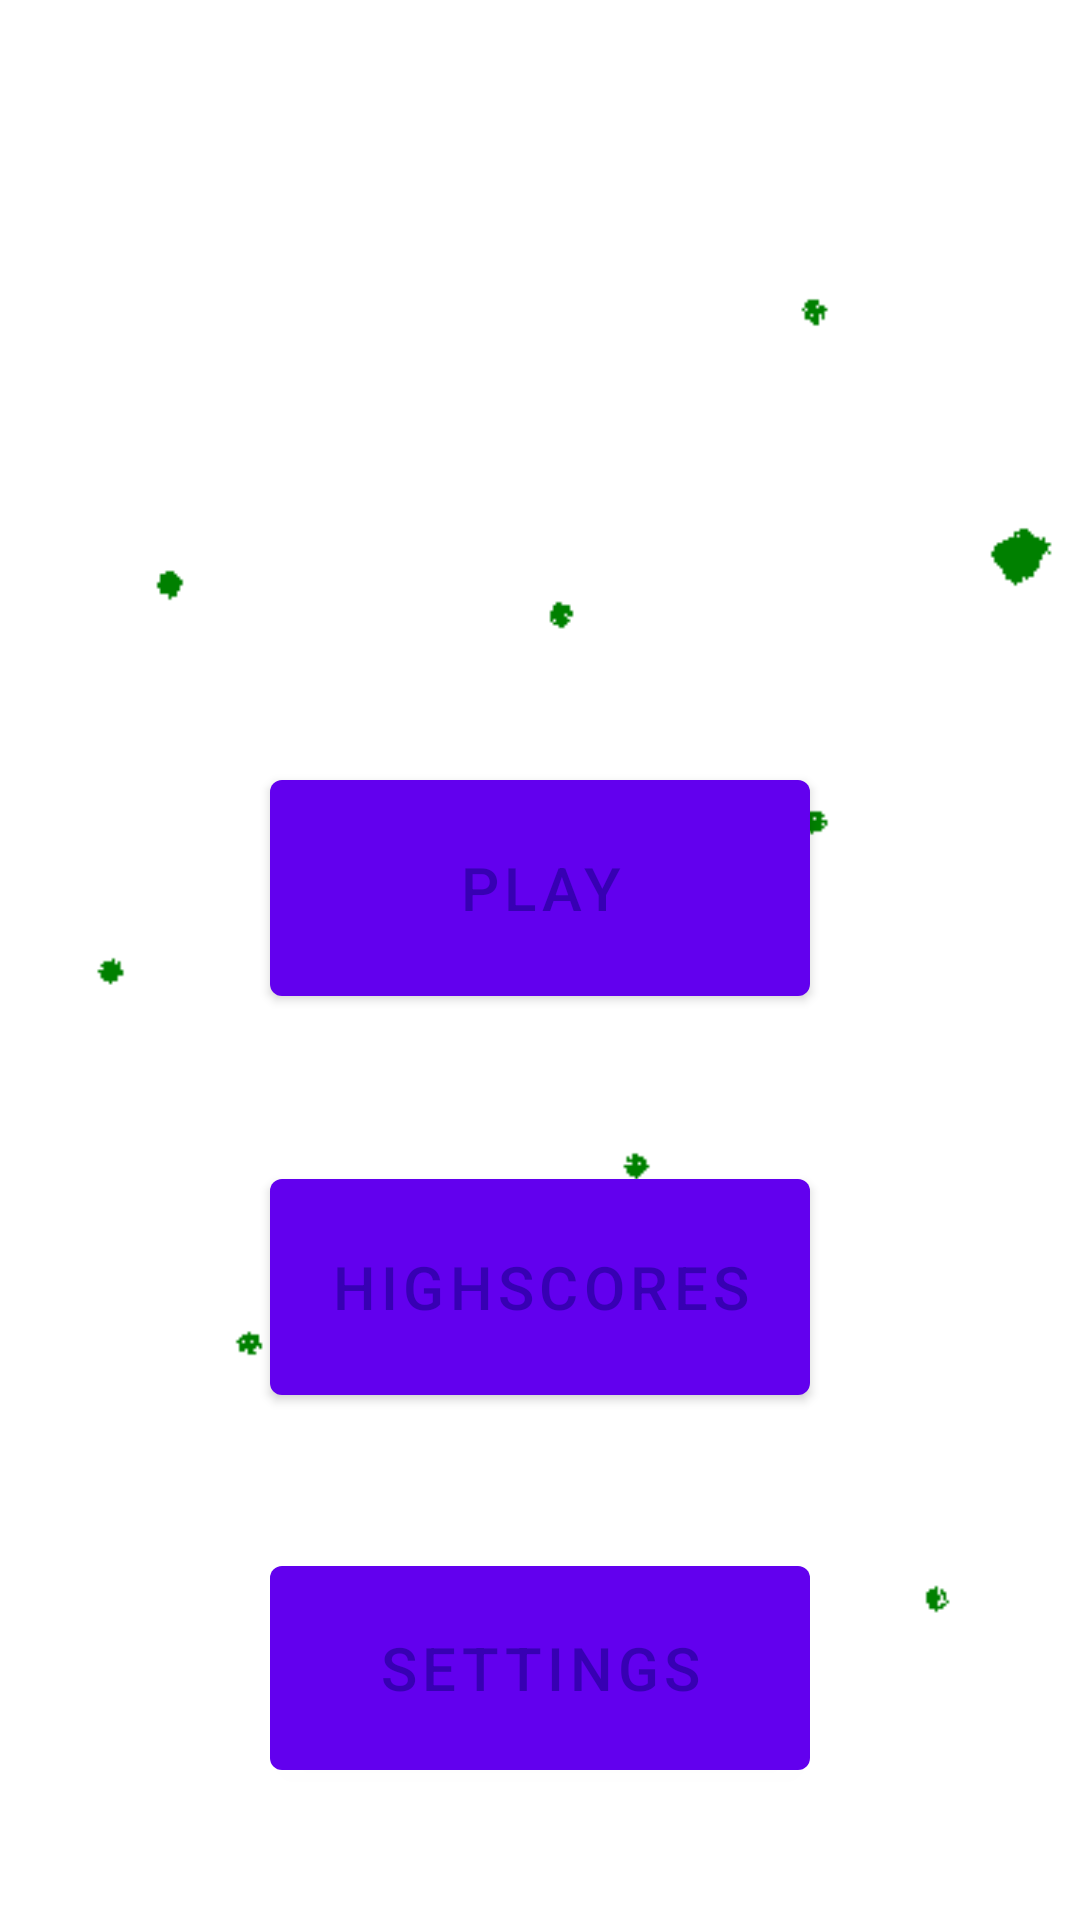

The Android layout XML behind this screen, and the referenced resources:
<!-- AndroidManifest.xml: activity theme Theme.Avalanche.noActionBar -->
<!-- res/layout/activity_main.xml -->
<?xml version="1.0" encoding="utf-8"?>
<RelativeLayout xmlns:android="http://schemas.android.com/apk/res/android"
    xmlns:app="http://schemas.android.com/apk/res-auto"
    xmlns:tools="http://schemas.android.com/tools"
    android:layout_width="match_parent"
    android:layout_height="match_parent"
    tools:context=".MainActivity">

    <TextView
        android:id="@+id/menu"
        android:layout_width="178dp"
        android:layout_height="93dp"
        android:layout_alignParentStart="true"
        android:layout_alignParentTop="true"
        android:layout_alignParentEnd="true"
        android:layout_marginStart="115dp"
        android:layout_marginTop="126dp"
        android:layout_marginEnd="115dp"
        android:gravity="center"
        android:text="@string/menu"
        android:textSize="20sp" />

    <Button
        android:id="@+id/play"
        android:layout_width="220dp"
        android:layout_height="84dp"
        android:layout_below="@+id/menu"
        android:layout_alignParentStart="true"
        android:layout_alignParentEnd="true"
        android:layout_marginStart="90dp"
        android:layout_marginTop="35dp"
        android:layout_marginEnd="90dp"
        android:text="@string/play"
        android:textSize="20sp" />

    <Button
        android:id="@+id/highscores"
        android:layout_width="220dp"
        android:layout_height="84dp"
        android:layout_below="@+id/play"
        android:layout_alignParentStart="true"
        android:layout_alignParentEnd="true"
        android:layout_marginStart="90dp"
        android:layout_marginTop="49dp"
        android:layout_marginEnd="90dp"
        android:text="@string/highscores"
        android:textSize="20sp" />

    <Button
        android:id="@+id/settings"
        android:layout_width="198dp"
        android:layout_height="80dp"
        android:layout_below="@+id/highscores"
        android:layout_alignParentStart="true"
        android:layout_alignParentEnd="true"
        android:layout_marginStart="90dp"
        android:layout_marginTop="45dp"
        android:layout_marginEnd="90dp"
        android:text="@string/settings"
        android:textSize="20sp" />

    <ImageView
        android:layout_width="match_parent"
        android:layout_height="match_parent"
        android:scaleType="centerCrop"
        android:src="@drawable/background" />

</RelativeLayout>
<!-- resources referenced by this layout -->
<resources>
  <!-- drawable background: png bitmap (drawable, 441 bytes) -->
  <string name="highscores">Highscores</string>
  <string name="menu">Menu</string>
  <string name="play">Play</string>
  <string name="settings">Settings</string>
  <style name="Theme.Avalanche.noActionBar">
          <item name="windowNoTitle">true</item>
          <item name="windowActionBar">false</item>
      </style>
</resources>
